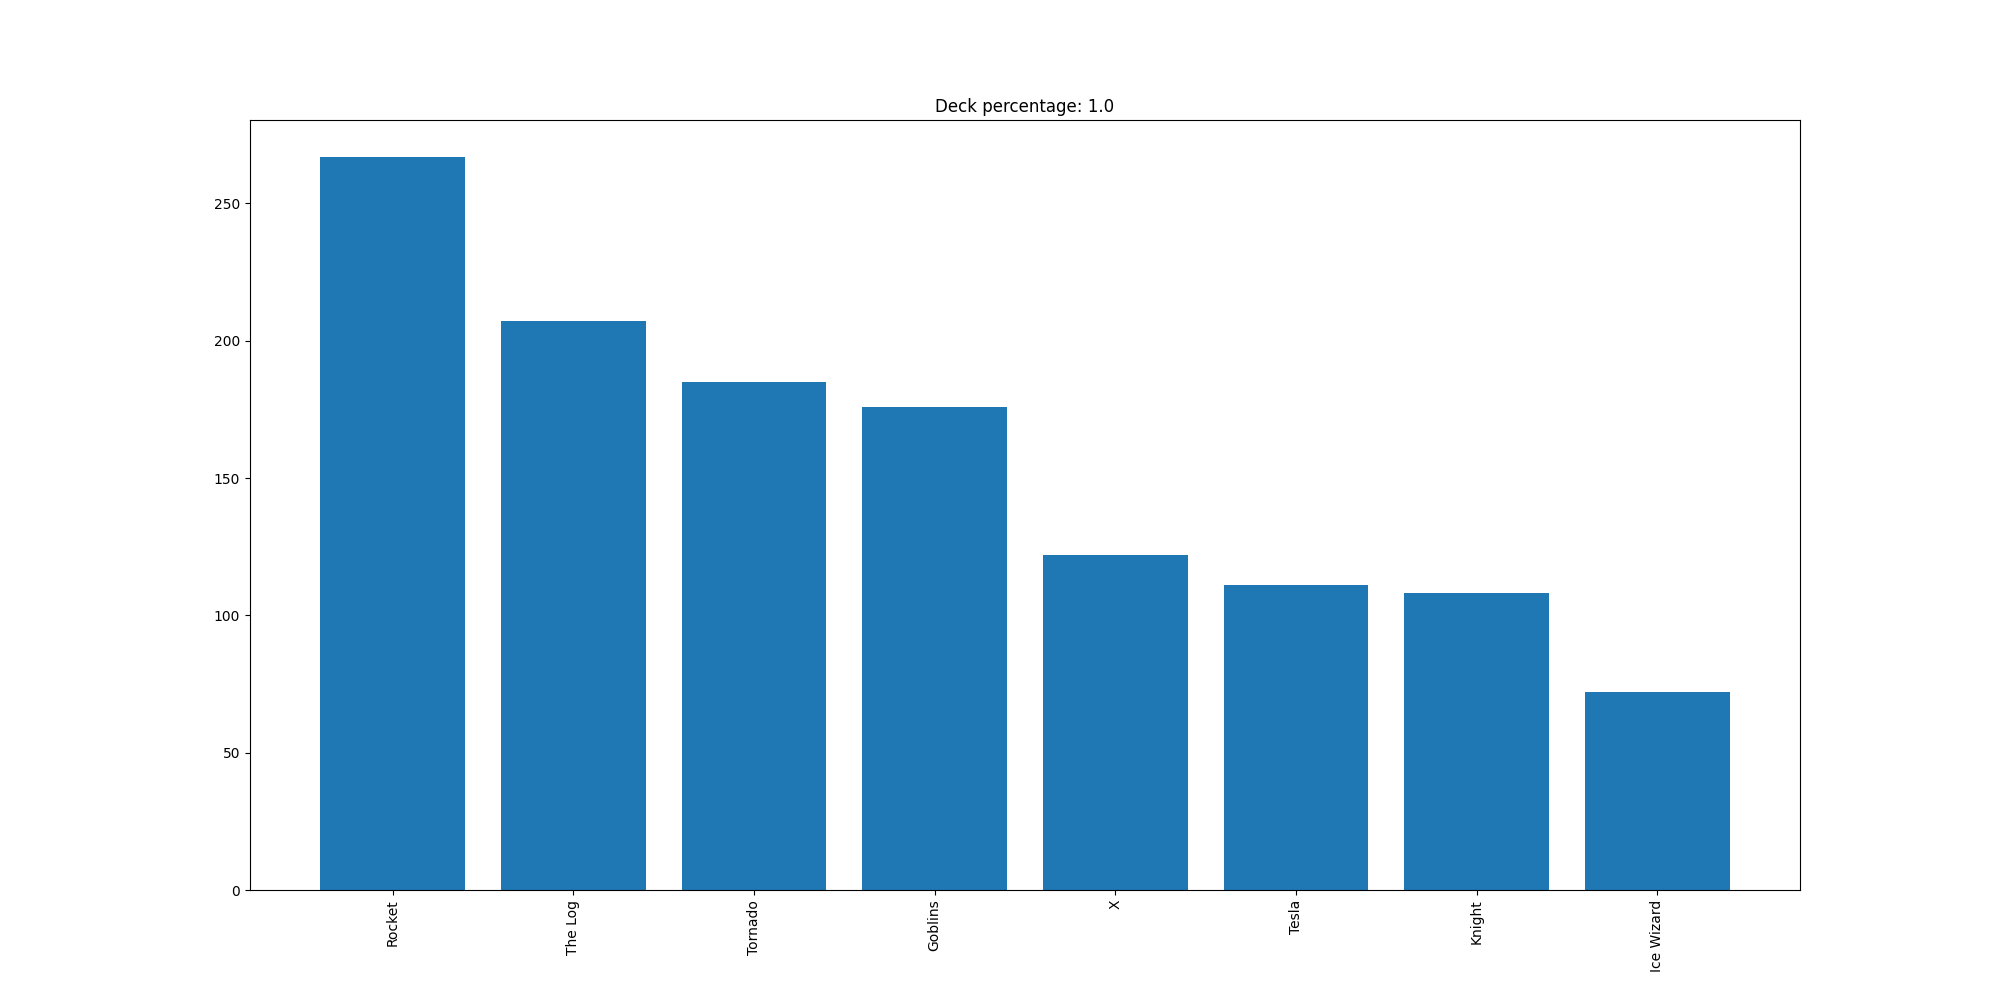

Source data for this figure (header and first rows):
Rocket, 267
The Log, 207
Tornado, 185
Goblins, 176
X, 122
Tesla, 111
Knight, 108
Ice Wizard, 72
